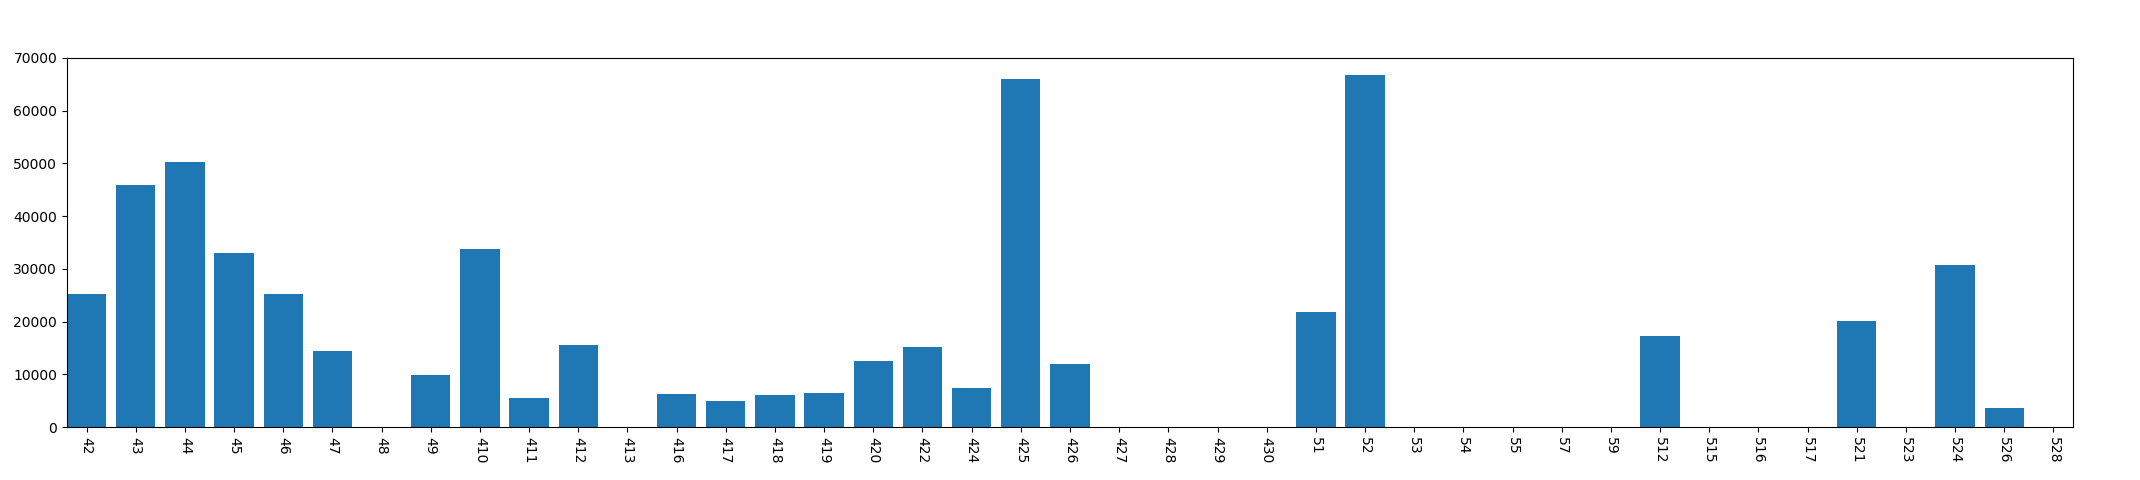

The file beside this chart, header and first rows:
, year, mon, day, dark_time
0, 2013, 4, 2, 25306
1, 2013, 4, 3, 46000
2, 2013, 4, 4, 50304
3, 2013, 4, 5, 32958
4, 2013, 4, 6, 25184
5, 2013, 4, 7, 14477
6, 2013, 4, 8, 0
7, 2013, 4, 9, 9803
8, 2013, 4, 10, 33837
9, 2013, 4, 11, 5464
10, 2013, 4, 12, 15598
11, 2013, 4, 13, 0
12, 2013, 4, 16, 6245
13, 2013, 4, 17, 4950
14, 2013, 4, 18, 6191
15, 2013, 4, 19, 6407
16, 2013, 4, 20, 12633
17, 2013, 4, 22, 15170
18, 2013, 4, 24, 7354
19, 2013, 4, 25, 66057
20, 2013, 4, 26, 11986
21, 2013, 4, 27, 0
22, 2013, 4, 28, 0
23, 2013, 4, 29, 0
24, 2013, 4, 30, 0
25, 2013, 5, 1, 21888
26, 2013, 5, 2, 66731
27, 2013, 5, 3, 0
28, 2013, 5, 4, 0
29, 2013, 5, 5, 0
30, 2013, 5, 7, 0
31, 2013, 5, 9, 0
32, 2013, 5, 12, 17326
33, 2013, 5, 15, 0
34, 2013, 5, 16, 0
35, 2013, 5, 17, 0
36, 2013, 5, 21, 20072
37, 2013, 5, 23, 0
38, 2013, 5, 24, 30840
39, 2013, 5, 26, 3700
40, 2013, 5, 28, 0
